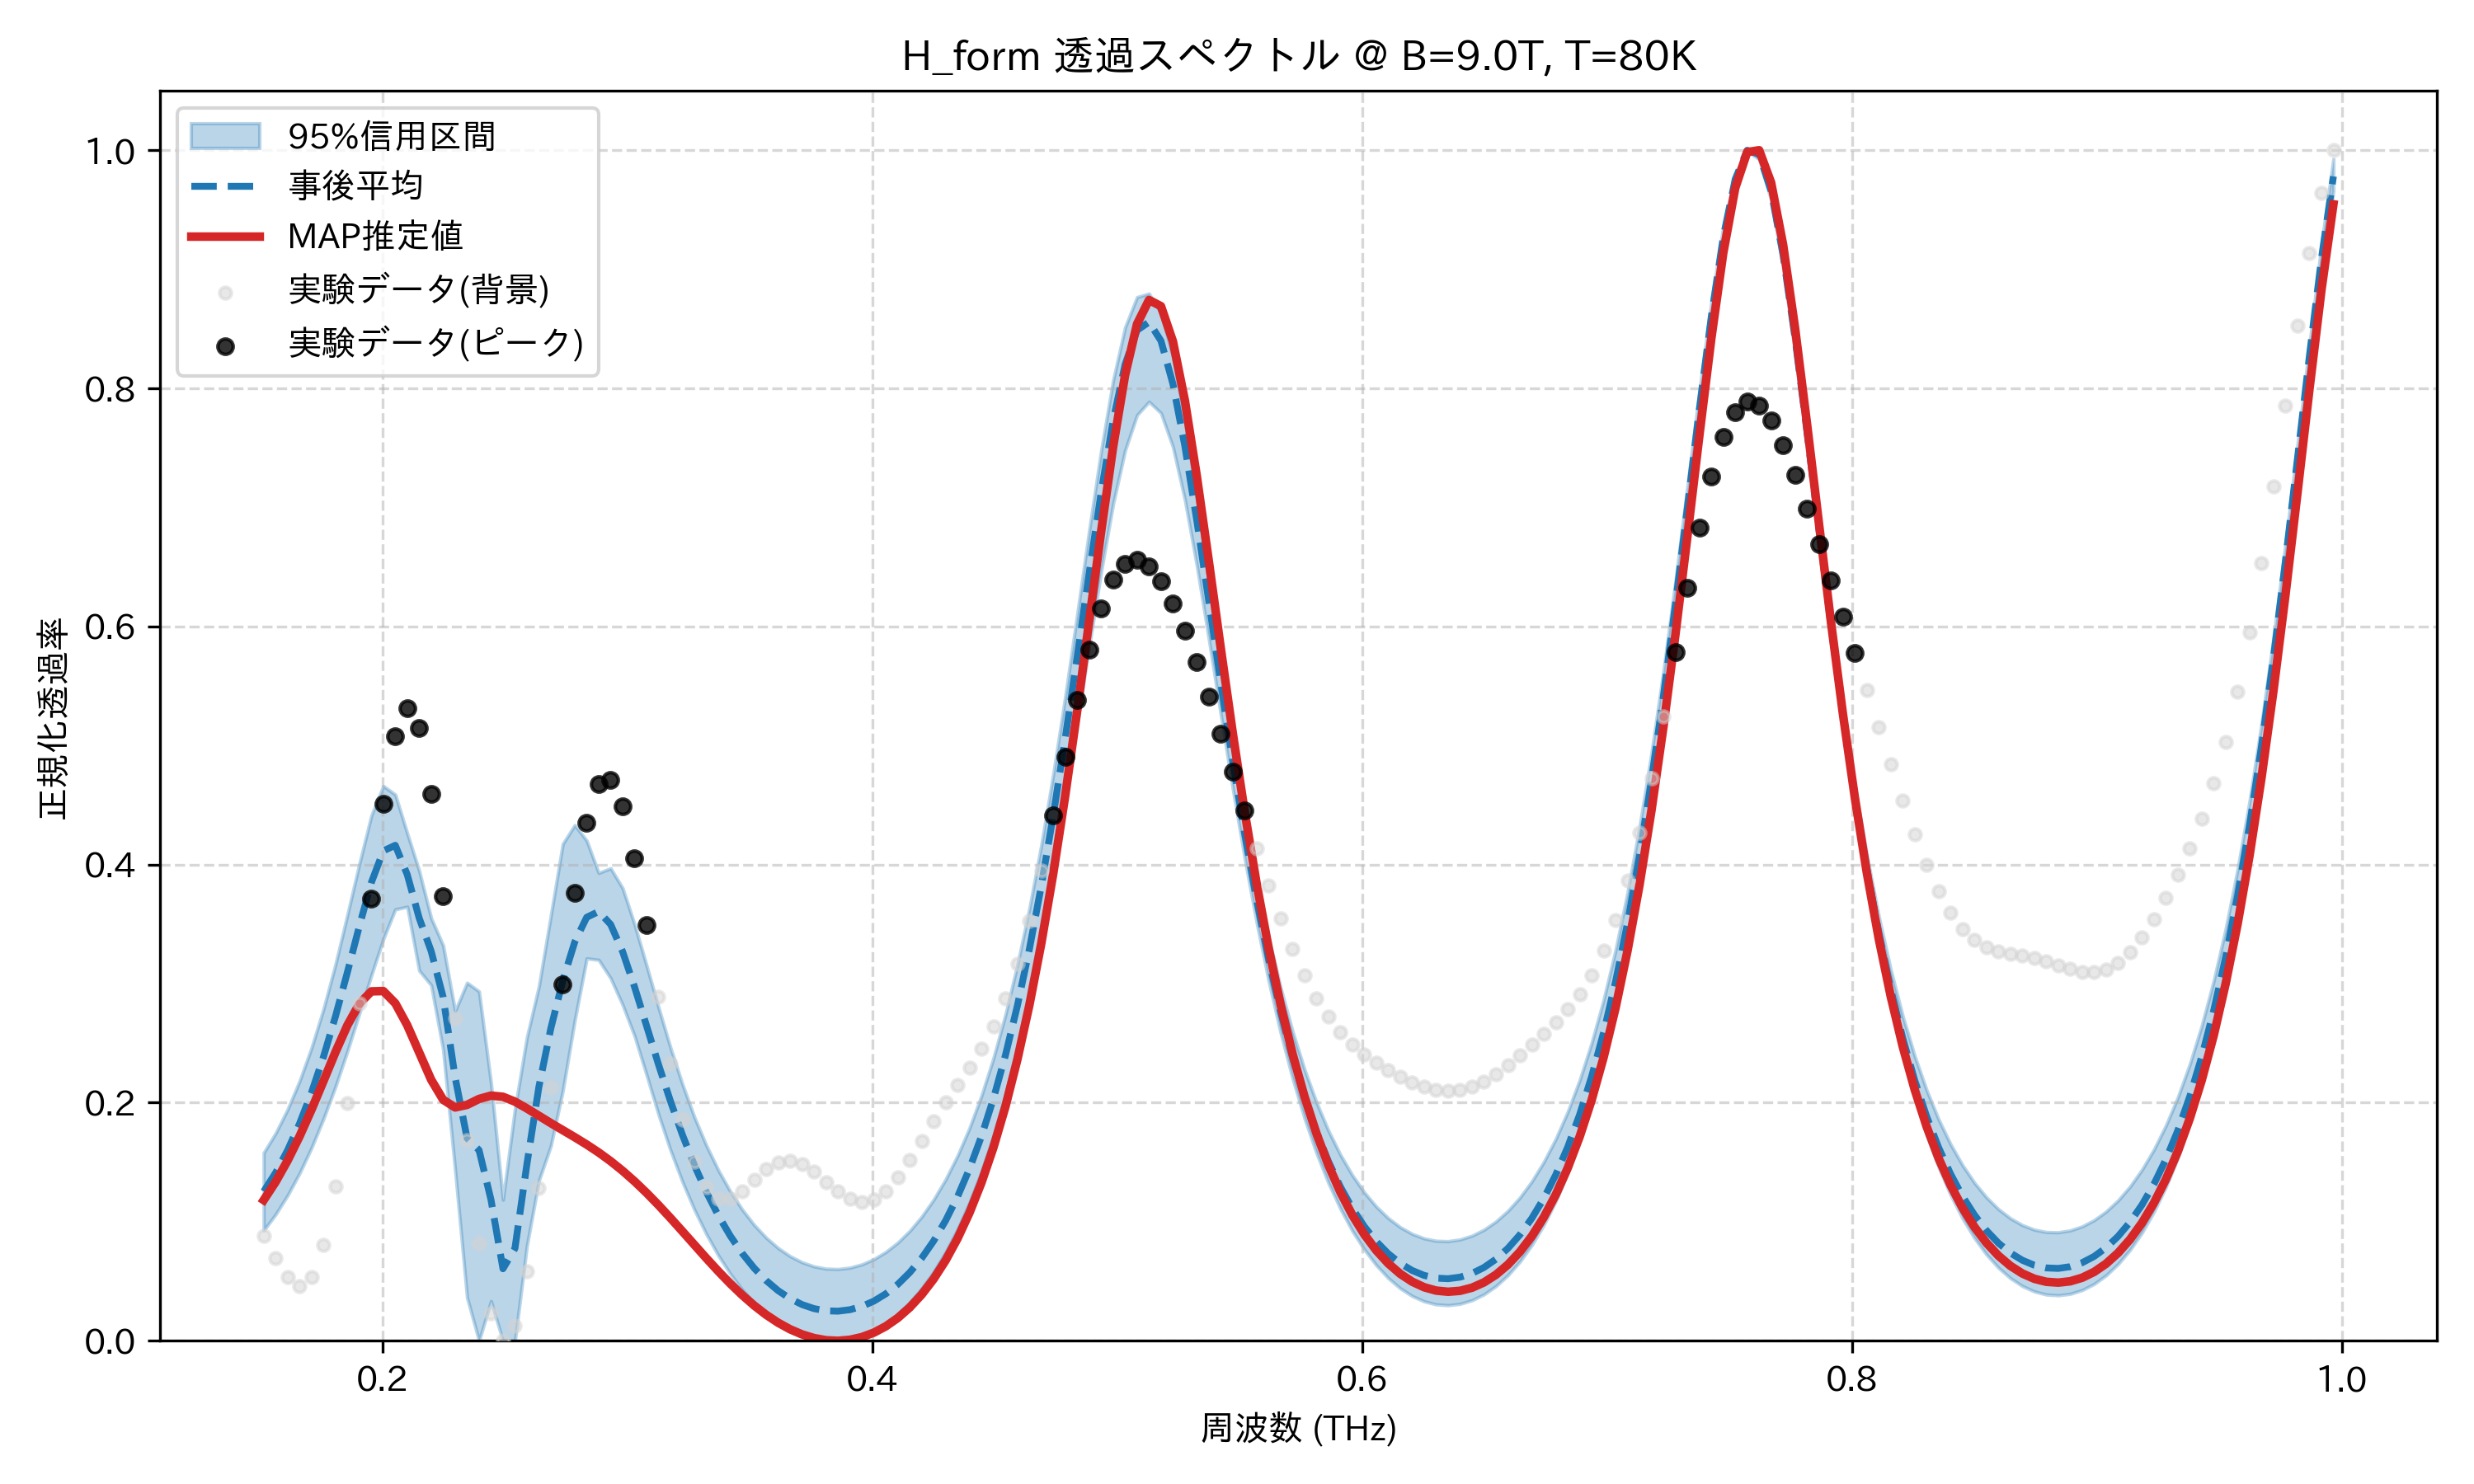

The data file committed next to this chart (first rows):
frequency_thz, mean_transmission, map_transmission, lower_95, upper_95, observed_normalized
0.1514, 0.1254, 0.1182, 0.09271, 0.1579, 0.08823
0.1563, 0.1412, 0.1335, 0.1062, 0.1744, 0.06972
0.1612, 0.1601, 0.1514, 0.1222, 0.1944, 0.05368
0.1661, 0.1825, 0.1718, 0.1408, 0.2182, 0.04617
0.171, 0.2086, 0.1943, 0.1622, 0.2461, 0.0535
0.1759, 0.2386, 0.2183, 0.1865, 0.2787, 0.08065
0.1808, 0.2725, 0.2425, 0.2135, 0.3162, 0.1298
0.1856, 0.3097, 0.2651, 0.2434, 0.358, 0.1994
0.1905, 0.3485, 0.2831, 0.2751, 0.4008, 0.2834
0.1954, 0.3849, 0.2935, 0.307, 0.4412, 0.3716
0.2003, 0.4115, 0.2938, 0.3375, 0.466, 0.451
0.2052, 0.4162, 0.2835, 0.3624, 0.4588, 0.508
0.2101, 0.3916, 0.265, 0.3646, 0.4262, 0.5313
0.2149, 0.355, 0.242, 0.3109, 0.3947, 0.5148
0.2198, 0.3272, 0.2192, 0.2987, 0.355, 0.4595
0.2247, 0.2887, 0.2025, 0.2444, 0.332, 0.3736
0.2296, 0.2213, 0.196, 0.1436, 0.277, 0.2711
0.2345, 0.1702, 0.1982, 0.03638, 0.3008, 0.1686
0.2394, 0.1602, 0.2031, 0.0, 0.2935, 0.08195
0.2443, 0.1185, 0.2059, 0.03336, 0.2166, 0.02341
0.2491, 0.0605, 0.205, 0.0, 0.1185, 0.0
0.254, 0.07757, 0.2009, 0.0, 0.1946, 0.01297
0.2589, 0.1482, 0.1952, 0.07983, 0.2549, 0.05844
0.2638, 0.2131, 0.189, 0.1345, 0.2976, 0.1285
0.2687, 0.2624, 0.1829, 0.1637, 0.3571, 0.2126
0.2736, 0.3025, 0.1769, 0.21, 0.4174, 0.2991
0.2785, 0.335, 0.171, 0.2692, 0.4332, 0.3765
0.2833, 0.3557, 0.1648, 0.3212, 0.4201, 0.4348
0.2882, 0.3606, 0.1582, 0.3199, 0.393, 0.4673
0.2931, 0.3497, 0.1509, 0.3045, 0.3969, 0.4714
0.298, 0.3269, 0.1428, 0.2822, 0.3802, 0.4488
0.3029, 0.2972, 0.1339, 0.256, 0.3498, 0.4054
0.3078, 0.2646, 0.1243, 0.2234, 0.3153, 0.3493
0.3127, 0.2321, 0.114, 0.1902, 0.2801, 0.2891
0.3175, 0.2013, 0.1031, 0.1602, 0.2463, 0.2327
0.3224, 0.173, 0.09193, 0.1336, 0.2155, 0.1855
0.3273, 0.1475, 0.08059, 0.1101, 0.1879, 0.1506
0.3322, 0.125, 0.06934, 0.08959, 0.1641, 0.1289
0.3371, 0.1052, 0.05842, 0.07172, 0.1433, 0.1193
0.342, 0.08813, 0.04804, 0.05628, 0.1254, 0.1194
0.3468, 0.07344, 0.03839, 0.04303, 0.1102, 0.1259
0.3517, 0.06099, 0.02962, 0.03181, 0.09729, 0.1352
0.3566, 0.05061, 0.02186, 0.02246, 0.08658, 0.1441
0.3615, 0.04213, 0.01519, 0.01485, 0.07789, 0.15
0.3664, 0.03544, 0.009672, 0.008849, 0.07106, 0.1515
0.3713, 0.03043, 0.005362, 0.004412, 0.06595, 0.1484
0.3762, 0.02703, 0.002291, 0.001478, 0.06248, 0.1419
0.381, 0.02519, 0.0004921, 9.513206918955872e-06, 0.06059, 0.1335
0.3859, 0.02489, 0.0, 0.0, 0.06024, 0.1253
0.3908, 0.02612, 0.0008576, 0.001387, 0.06143, 0.1193
0.3957, 0.02892, 0.00312, 0.004256, 0.06418, 0.1168
0.4006, 0.03335, 0.006859, 0.008661, 0.06854, 0.119
0.4055, 0.03947, 0.01217, 0.0147, 0.0746, 0.1259
0.4104, 0.04742, 0.01917, 0.02248, 0.08247, 0.1371
0.4152, 0.05734, 0.028, 0.0322, 0.09229, 0.1516
0.4201, 0.06942, 0.03885, 0.04394, 0.1043, 0.1677
0.425, 0.08388, 0.05195, 0.05792, 0.1186, 0.1842
0.4299, 0.101, 0.06756, 0.07442, 0.1356, 0.2
0.4348, 0.1211, 0.08601, 0.09372, 0.1555, 0.215
0.4397, 0.1446, 0.1077, 0.1162, 0.1788, 0.2296
... 114 more rows
